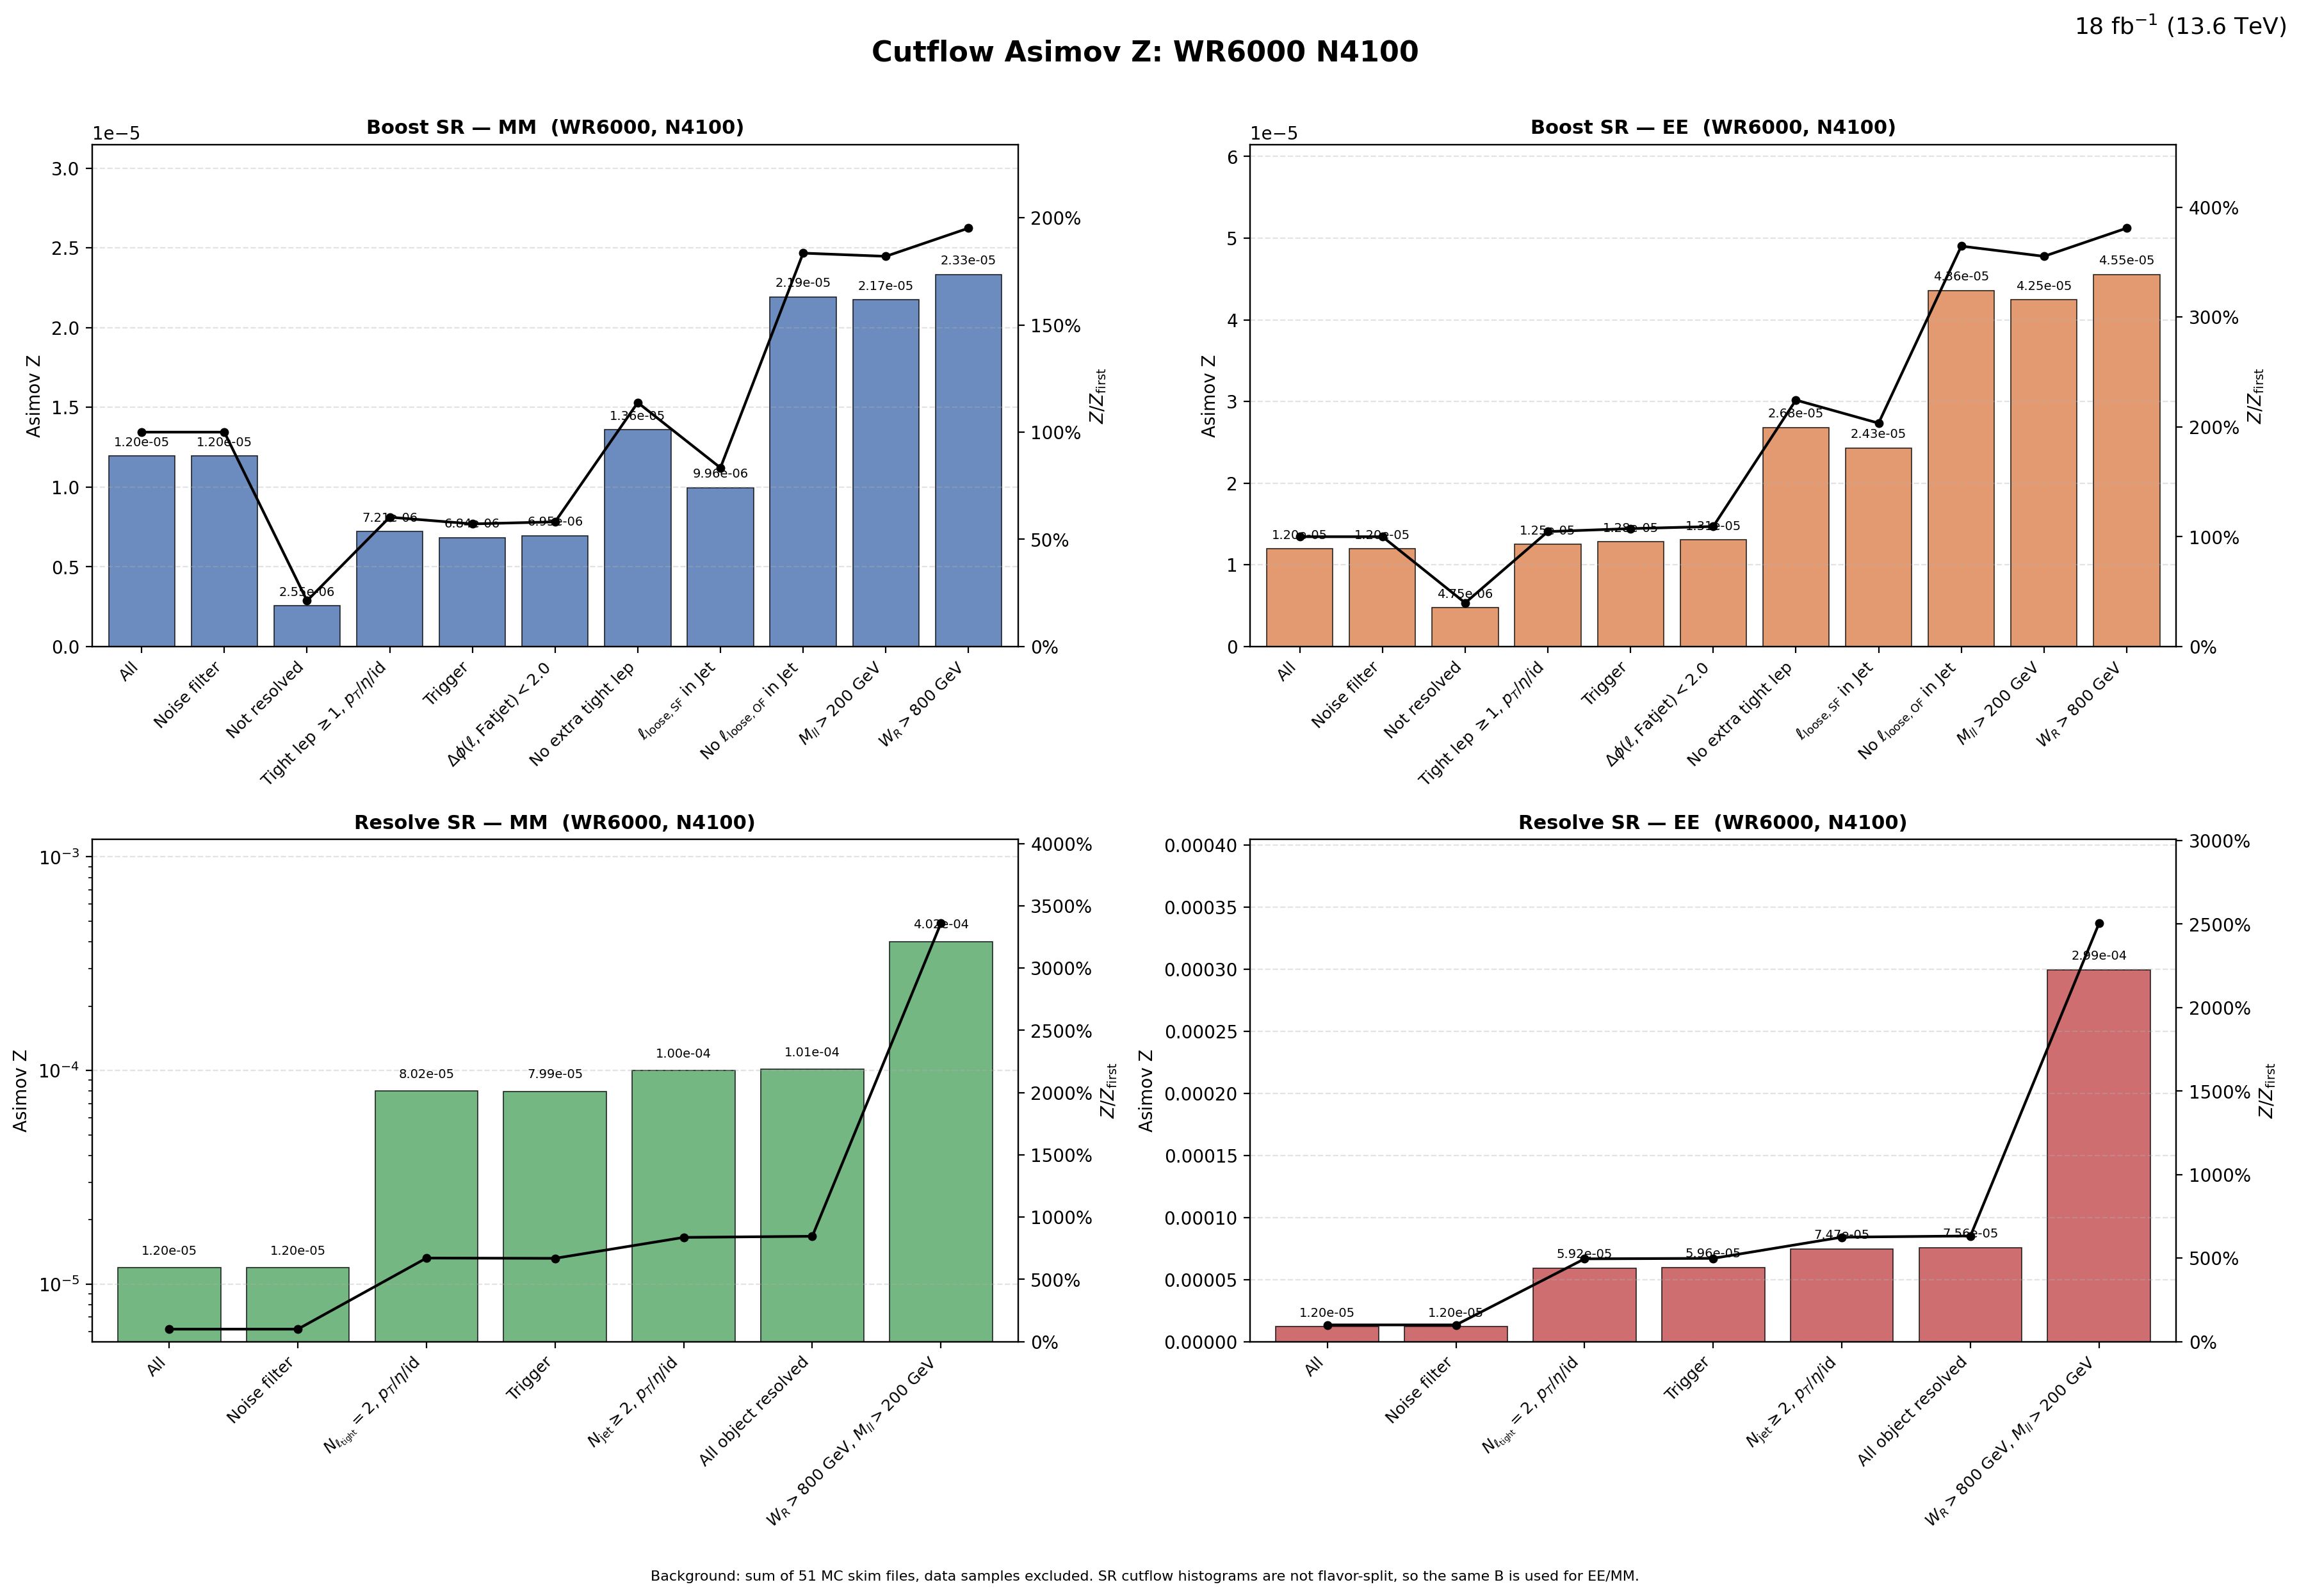

Data behind this chart, as committed beside it:
region, flavor, cut_index, cut, signal, background, asimov_z, z_over_first, z_reduction_percent
Boost, MM, 1, All, 0.3657, 9.3624652e+08, 1.1950611e-05, 1, 0
Boost, MM, 2, Noise filter, 0.3657, 9.3624652e+08, 1.1950611e-05, 1, 0
Boost, MM, 3, Not resolved, 0.07559, 8.7814271e+08, 2.5509563e-06, 0.2135, 78.65
Boost, MM, 4, Tight lep $\geq 1$, $p_T$/$\eta$/id, 0.07156, 98509206, 7.2095157e-06, 0.6033, -182.6
Boost, MM, 5, Trigger, 0.06605, 93369258, 6.8354946e-06, 0.572, 5.188
Boost, MM, 6, $\Delta\phi(\ell,\mathrm{Fatjet})<2.0$, 0.06592, 89997708, 6.9485882e-06, 0.5814, -1.655
Boost, MM, 7, No extra tight lep, 0.01276, 880950, 1.3596752e-05, 1.138, -95.68
Boost, MM, 8, $\ell_{\mathrm{loose,SF}}$ in Jet, 0.009304, 871888, 9.9637062e-06, 0.8337, 26.72
Boost, MM, 9, No $\ell_{\mathrm{loose,OF}}$ in Jet, 0.006457, 86703, 2.1927481e-05, 1.835, -120.1
Boost, MM, 10, $M_{ll}>200$ GeV, 0.006352, 85301, 2.1749228e-05, 1.82, 0.8129
Boost, MM, 11, $W_R>800$ GeV, 0.006352, 74197, 2.3319957e-05, 1.951, -7.222
Boost, EE, 1, All, 0.3657, 9.3624652e+08, 1.1950611e-05, 1, 0
Boost, EE, 2, Noise filter, 0.3657, 9.3624652e+08, 1.1950611e-05, 1, 0
Boost, EE, 3, Not resolved, 0.1407, 8.7814271e+08, 4.7467099e-06, 0.3972, 60.28
Boost, EE, 4, Tight lep $\geq 1$, $p_T$/$\eta$/id, 0.1241, 98509206, 1.2507968e-05, 1.047, -163.5
Boost, EE, 5, Trigger, 0.124, 93369258, 1.2831959e-05, 1.074, -2.59
Boost, EE, 6, $\Delta\phi(\ell,\mathrm{Fatjet})<2.0$, 0.1239, 89997708, 1.3061297e-05, 1.093, -1.787
Boost, EE, 7, No extra tight lep, 0.02517, 880950, 2.6820609e-05, 2.244, -105.3
Boost, EE, 8, $\ell_{\mathrm{loose,SF}}$ in Jet, 0.0227, 871888, 2.4307863e-05, 2.034, 9.369
Boost, EE, 9, No $\ell_{\mathrm{loose,OF}}$ in Jet, 0.01283, 86703, 4.3571111e-05, 3.646, -79.25
Boost, EE, 10, $M_{ll}>200$ GeV, 0.0124, 85301, 4.2461076e-05, 3.553, 2.548
Boost, EE, 11, $W_R>800$ GeV, 0.0124, 74197, 4.5527613e-05, 3.81, -7.222
Resolve, MM, 1, All, 0.3657, 9.3624652e+08, 1.1950611e-05, 1, 0
Resolve, MM, 2, Noise filter, 0.3657, 9.3624652e+08, 1.1950611e-05, 1, 0
Resolve, MM, 3, $N_{\ell_{\rm tight}}=2$, $p_T$/$\eta$/i…, 0.2853, 12659630, 8.0187132e-05, 6.71, -571
Resolve, MM, 4, Trigger, 0.2825, 12489431, 7.9927547e-05, 6.688, 0.3237
Resolve, MM, 5, $N_{\rm jet}\geq 2$, $p_T$/$\eta$/id, 0.2681, 7186778, 0.0001, 8.37, -25.14
Resolve, MM, 6, All object resolved, 0.2666, 6953870, 0.0001011, 8.46, -1.077
Resolve, MM, 7, $W_R>800$ GeV, $M_{ll}>200$ GeV, 0.2639, 431811, 0.0004016, 33.6, -297.2
Resolve, EE, 1, All, 0.3657, 9.3624652e+08, 1.1950611e-05, 1, 0
Resolve, EE, 2, Noise filter, 0.3657, 9.3624652e+08, 1.1950611e-05, 1, 0
Resolve, EE, 3, $N_{\ell_{\rm tight}}=2$, $p_T$/$\eta$/i…, 0.2108, 12659630, 5.923779e-05, 4.957, -395.7
Resolve, EE, 4, Trigger, 0.2106, 12489431, 5.957945e-05, 4.985, -0.5768
Resolve, EE, 5, $N_{\rm jet}\geq 2$, $p_T$/$\eta$/id, 0.2003, 7186778, 7.4726437e-05, 6.253, -25.42
Resolve, EE, 6, All object resolved, 0.1994, 6953870, 7.5610976e-05, 6.327, -1.184
Resolve, EE, 7, $W_R>800$ GeV, $M_{ll}>200$ GeV, 0.1967, 431811, 0.0002994, 25.05, -296
